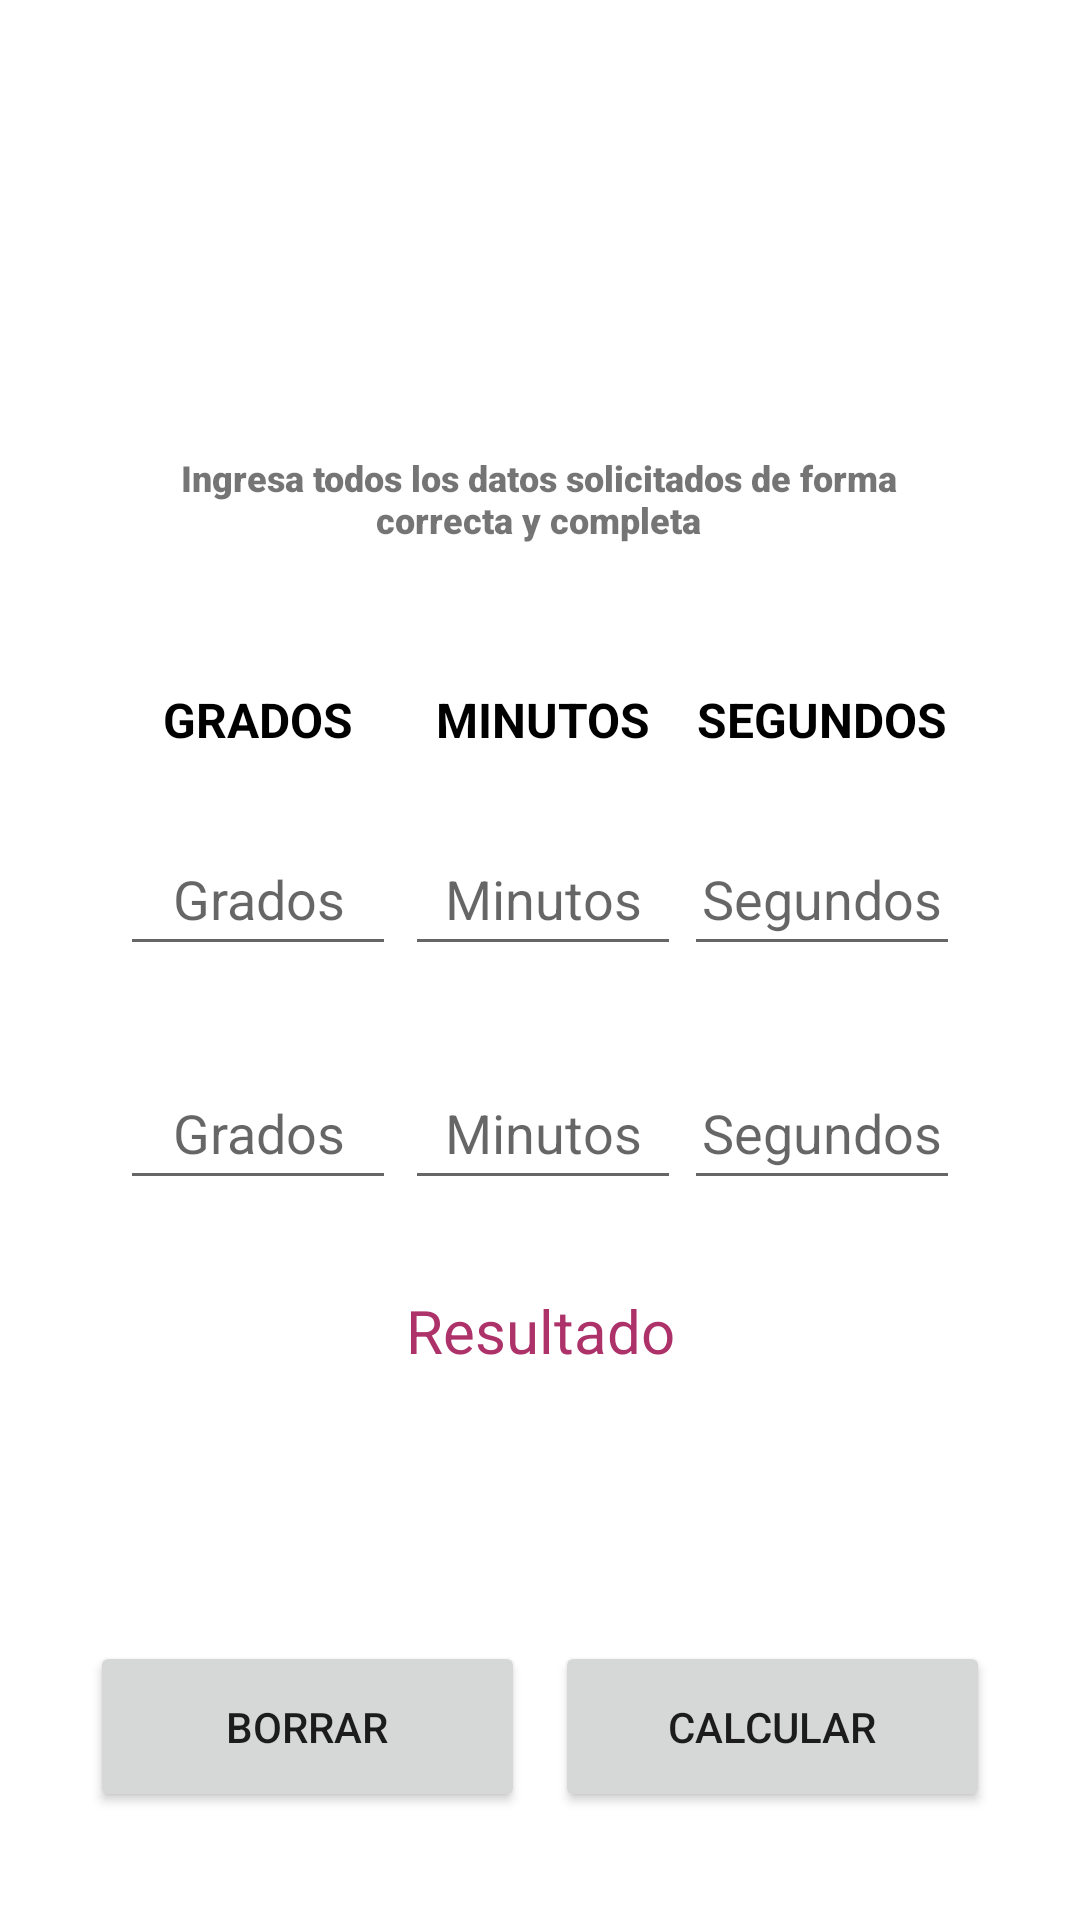

This screen was rendered from an Android layout file. Write that file and the resources it references.
<!-- AndroidManifest.xml: application theme Theme.IMath -->
<!-- res/layout/resta_angulos_fragment.xml -->
<?xml version="1.0" encoding="utf-8"?>
<FrameLayout xmlns:android="http://schemas.android.com/apk/res/android"
    xmlns:app="http://schemas.android.com/apk/res-auto"
    xmlns:tools="http://schemas.android.com/tools"
    android:layout_width="match_parent"
    android:layout_height="match_parent"
    tools:context=".ui.RestaAngulos.RestaAngulosFragment">

    <LinearLayout
        android:layout_width="match_parent"
        android:layout_height="match_parent"
        android:orientation="vertical">

        <androidx.constraintlayout.widget.ConstraintLayout
            android:layout_width="match_parent"
            android:layout_height="match_parent"
            android:background="@drawable/fondo_dise">

            <TextView
                android:id="@+id/id_instruccion"
                android:layout_width="258dp"
                android:layout_height="53dp"
                android:layout_marginTop="20dp"
                android:fontFamily="sans-serif-black"
                android:text="Ingresa todos los datos solicitados de forma correcta y completa"
                android:textAlignment="center"
                android:textSize="12sp"
                app:layout_constraintEnd_toEndOf="parent"
                app:layout_constraintHorizontal_bias="0.495"
                app:layout_constraintStart_toStartOf="parent"
                app:layout_constraintTop_toBottomOf="@+id/imageView3" />

            <EditText
                android:id="@+id/id_grados"
                android:layout_width="92dp"
                android:layout_height="48dp"
                android:layout_marginStart="40dp"
                android:layout_marginTop="10dp"
                android:ems="10"
                android:hint="Grados"
                android:inputType="number"
                android:textAlignment="center"
                app:layout_constraintStart_toStartOf="parent"
                app:layout_constraintTop_toBottomOf="@+id/insGrados" />

            <EditText
                android:id="@+id/id_minutos"
                android:layout_width="92dp"
                android:layout_height="48dp"
                android:layout_marginStart="3dp"
                android:layout_marginTop="10dp"
                android:ems="10"
                android:hint="Minutos"
                android:inputType="number"
                android:textAlignment="center"
                app:layout_constraintStart_toEndOf="@+id/id_grados"
                app:layout_constraintTop_toBottomOf="@+id/insMinutos" />

            <EditText
                android:id="@+id/id_segundos"
                android:layout_width="92dp"
                android:layout_height="48dp"
                android:layout_marginTop="10dp"
                android:layout_marginEnd="40dp"
                android:ems="10"
                android:hint="Segundos"
                android:inputType="number"
                android:textAlignment="center"
                app:layout_constraintEnd_toEndOf="parent"
                app:layout_constraintTop_toBottomOf="@+id/insSegundos" />

            <EditText
                android:id="@+id/id_grados2"
                android:layout_width="92dp"
                android:layout_height="48dp"
                android:layout_marginStart="40dp"
                android:layout_marginTop="30dp"
                android:ems="10"
                android:hint="Grados"
                android:inputType="number"
                android:textAlignment="center"
                app:layout_constraintStart_toStartOf="parent"
                app:layout_constraintTop_toBottomOf="@+id/id_grados" />

            <EditText
                android:id="@+id/id_minutos2"
                android:layout_width="92dp"
                android:layout_height="48dp"
                android:layout_marginStart="3dp"
                android:layout_marginTop="30dp"
                android:ems="10"
                android:hint="Minutos"
                android:inputType="number"
                android:textAlignment="center"
                app:layout_constraintStart_toEndOf="@+id/id_grados2"
                app:layout_constraintTop_toBottomOf="@+id/id_minutos" />

            <EditText
                android:id="@+id/id_segundos2"
                android:layout_width="92dp"
                android:layout_height="48dp"
                android:layout_marginTop="30dp"
                android:layout_marginEnd="40dp"
                android:ems="10"
                android:hint="Segundos"
                android:inputType="number"
                android:textAlignment="center"
                app:layout_constraintEnd_toEndOf="parent"
                app:layout_constraintTop_toBottomOf="@+id/id_segundos" />

            <Button
                android:id="@+id/id_borrar"
                android:layout_width="@dimen/btn_width"
                android:layout_height="57dp"
                android:layout_marginStart="30dp"
                android:layout_marginTop="30dp"
                android:text="Borrar"
                app:icon="@drawable/ic_delete"
                android:tooltipText="@string/btn_borrar"
                app:layout_constraintStart_toStartOf="parent"
                app:layout_constraintTop_toBottomOf="@+id/tvMinutos" />

            <Button
                android:id="@+id/id_calcular"
                android:layout_width="@dimen/btn_width"
                android:layout_height="57dp"
                android:layout_marginTop="30dp"
                android:layout_marginEnd="30dp"
                android:text="CALCULAR"
                app:icon="@drawable/ic_calculate"
                android:tooltipText="@string/btn_calcular"
                app:layout_constraintEnd_toEndOf="parent"
                app:layout_constraintTop_toBottomOf="@+id/tvMinutos" />

            <ImageView
                android:id="@+id/imageView3"
                android:layout_width="140dp"
                android:layout_height="101dp"
                android:layout_marginTop="30dp"
                android:src="@drawable/ic_restar"
                app:layout_constraintEnd_toEndOf="parent"
                app:layout_constraintHorizontal_bias="0.48"
                app:layout_constraintStart_toStartOf="parent"
                app:layout_constraintTop_toTopOf="parent" />

            <TextView
                android:id="@+id/insGrados"
                android:layout_width="92dp"
                android:layout_height="35dp"
                android:layout_marginStart="40dp"
                android:layout_marginTop="25dp"
                android:text="GRADOS"
                android:textAlignment="center"
                android:textColor="#000"
                android:textSize="16sp"
                android:textStyle="bold"
                app:layout_constraintStart_toStartOf="parent"
                app:layout_constraintTop_toBottomOf="@+id/id_instruccion" />

            <TextView
                android:id="@+id/insMinutos"
                android:layout_width="92dp"
                android:layout_height="35dp"
                android:layout_marginStart="3dp"
                android:layout_marginTop="25dp"
                android:text="MINUTOS"
                android:textAlignment="center"
                android:textColor="#000"
                android:textSize="16sp"
                android:textStyle="bold"
                app:layout_constraintStart_toEndOf="@+id/insGrados"
                app:layout_constraintTop_toBottomOf="@+id/id_instruccion" />

            <TextView
                android:id="@+id/insSegundos"
                android:layout_width="92dp"
                android:layout_height="35dp"
                android:layout_marginTop="25dp"
                android:layout_marginEnd="40dp"
                android:text="SEGUNDOS"
                android:textAlignment="center"
                android:textColor="#000"
                android:textSize="16sp"
                android:textStyle="bold"
                app:layout_constraintEnd_toEndOf="parent"
                app:layout_constraintTop_toBottomOf="@+id/id_instruccion" />


            <TextView
                android:id="@+id/tvGrados"
                android:layout_width="92dp"
                android:layout_height="35dp"
                android:layout_marginStart="40dp"
                android:layout_marginTop="25dp"
                android:text=""
                android:textAlignment="center"
                android:textColor="#ae326a"
                android:textSize="20sp"
                android:textStyle="bold"
                app:layout_constraintStart_toStartOf="parent"
                app:layout_constraintTop_toBottomOf="@+id/textView2" />

            <TextView
                android:id="@+id/tvMinutos"
                android:layout_width="92dp"
                android:layout_height="35dp"
                android:layout_marginStart="5dp"
                android:layout_marginTop="25dp"
                android:text=""
                android:textAlignment="center"
                android:textColor="#ae326a"
                android:textSize="20sp"
                android:textStyle="bold"
                app:layout_constraintStart_toEndOf="@+id/tvGrados"
                app:layout_constraintTop_toBottomOf="@+id/textView2" />

            <TextView
                android:id="@+id/tvSegundos"
                android:layout_width="92dp"
                android:layout_height="35dp"
                android:layout_marginTop="25dp"
                android:layout_marginEnd="40dp"
                android:text=""
                android:textAlignment="center"
                android:textColor="#ae326a"
                android:textSize="20sp"
                android:textStyle="bold"
                app:layout_constraintEnd_toEndOf="parent"
                app:layout_constraintTop_toBottomOf="@+id/textView2" />

            <TextView
                android:id="@+id/textView2"
                android:layout_width="wrap_content"
                android:layout_height="wrap_content"
                android:layout_marginTop="30dp"
                android:text="Resultado"
                android:textAlignment="center"
                android:textColor="#ae326a"
                android:textSize="20sp"
                app:layout_constraintEnd_toEndOf="parent"
                app:layout_constraintStart_toStartOf="parent"
                app:layout_constraintTop_toBottomOf="@+id/id_minutos2" />

        </androidx.constraintlayout.widget.ConstraintLayout>
    </LinearLayout>

</FrameLayout>
<!-- resources referenced by this layout -->
<resources>
  <dimen name="btn_width">145dp</dimen>
  <!-- drawable ic_calculate: vector/xml drawable (drawable, 4609 chars, omitted) -->
  <!-- drawable ic_delete (drawable) -->
  <vector xmlns:android="http://schemas.android.com/apk/res/android"
      android:width="24dp"
      android:height="24dp"
      android:viewportWidth="24"
      android:viewportHeight="24">
    <path
        android:pathData="M21,4H8l-7,8 7,8h13a2,2 0,0 0,2 -2V6a2,2 0,0 0,-2 -2z"
        android:strokeLineJoin="round"
        android:strokeWidth="2"
        android:fillColor="#00000000"
        android:strokeColor="#fff"
        android:strokeLineCap="round"/>
    <path
        android:pathData="M18,9L12,15"
        android:strokeLineJoin="round"
        android:strokeWidth="2"
        android:fillColor="#00000000"
        android:strokeColor="#fff"
        android:strokeLineCap="round"/>
    <path
        android:pathData="M12,9L18,15"
        android:strokeLineJoin="round"
        android:strokeWidth="2"
        android:fillColor="#00000000"
        android:strokeColor="#fff"
        android:strokeLineCap="round"/>
  </vector>
  <string name="btn_borrar">Borrar</string>
  <string name="btn_calcular">Realizar operación</string>
  <style name="Theme.IMath" parent="Theme.MaterialComponents.DayNight.DarkActionBar">
          
          <item name="colorPrimary">@color/teal</item>
          <item name="colorPrimaryVariant">@color/purple_700</item>
          <item name="colorOnPrimary">@color/white</item>
          
          <item name="colorSecondary">@color/teal_200</item>
          <item name="colorSecondaryVariant">@color/teal_700</item>
          <item name="colorOnSecondary">@color/black</item>
          
          <item name="android:statusBarColor" tools:targetApi="l">?attr/colorPrimaryVariant</item>
          
      </style>
  <color name="teal">#094d92</color>
  <color name="purple_700">#FF3700B3</color>
  <color name="white">#FFFFFFFF</color>
  <color name="teal_200">#FF03DAC5</color>
  <color name="teal_700">#FF018786</color>
  <color name="black">#FF000000</color>
</resources>
